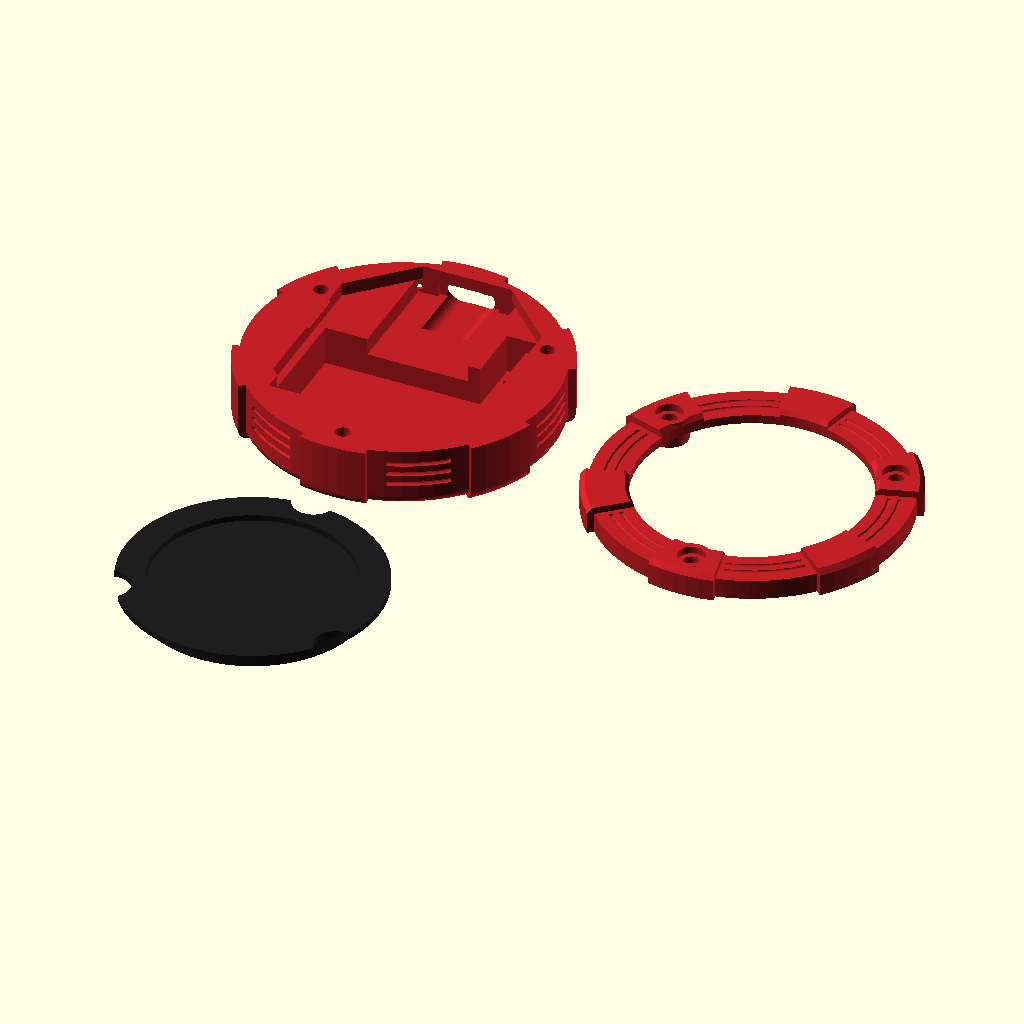
Cell 1 — every parameter at its default value.
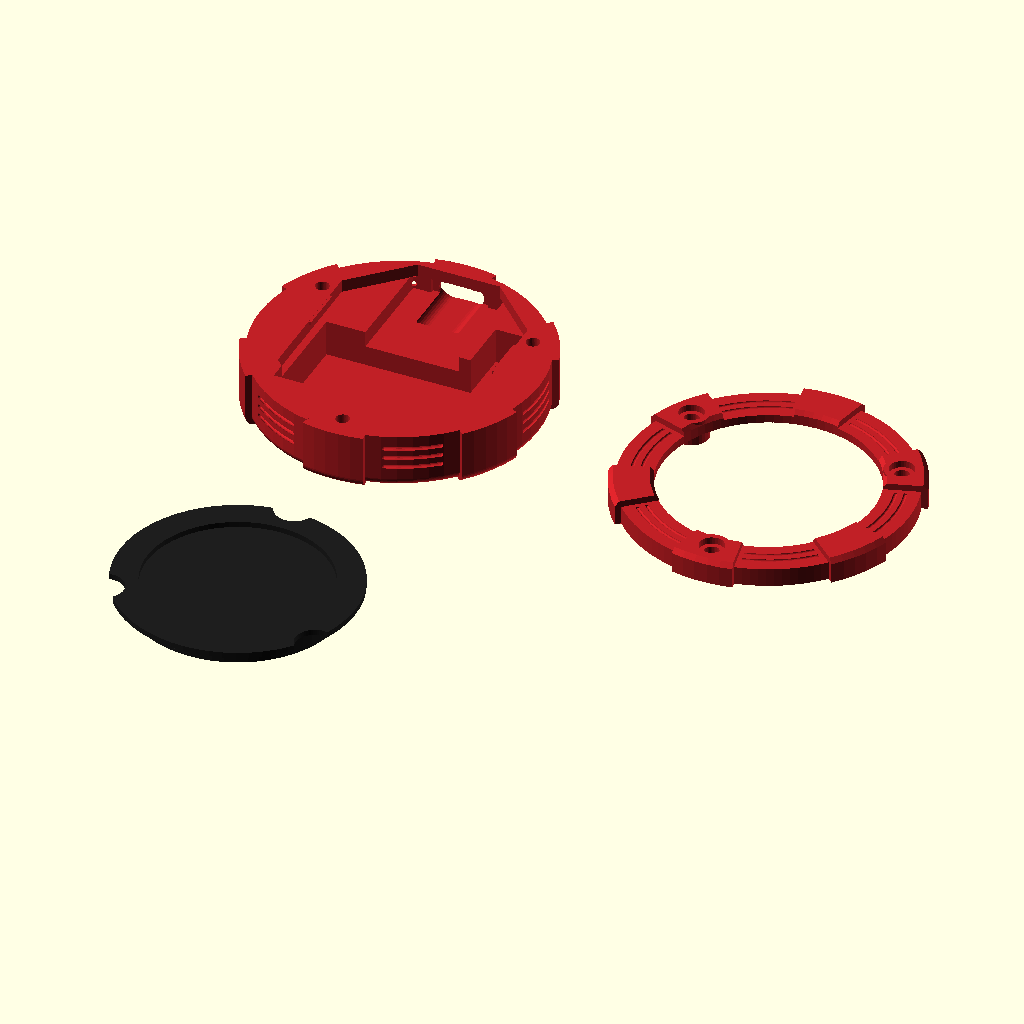
Cell 2 — gap set to 20, the other parameters unchanged.
The same orthographic view direction (rotation 55°, 0°, 25°; colour scheme Cornfield) for every cell, with the view re-fitted per cell, so scale and position can differ between cells.
OpenSCAD source file case/rugged/print.scad:
include <design.scad>

$fn = $preview ? 60 : 200;

gap = 10;
face_top = tip_rest + flange_t + face_h - eps;

module base_print() { rugged_base(); }
module clamp_print() { rugged_clamp(); } // Underside sits directly on the bed
module button_print() {
  rotate([180, 0, 0])
    translate([0, 0, -face_top])
      rugged_button();
}

color("#C02026") base_print();
color("#C02026") translate([2 * outer_r + gap, 0, 0]) clamp_print();
color("#1E1E1E") translate([0, -(outer_r + flange_r + gap), 0]) button_print();
Customizer parameters (derived from the source; name, type, default, range or options):
gap: number, default 10
